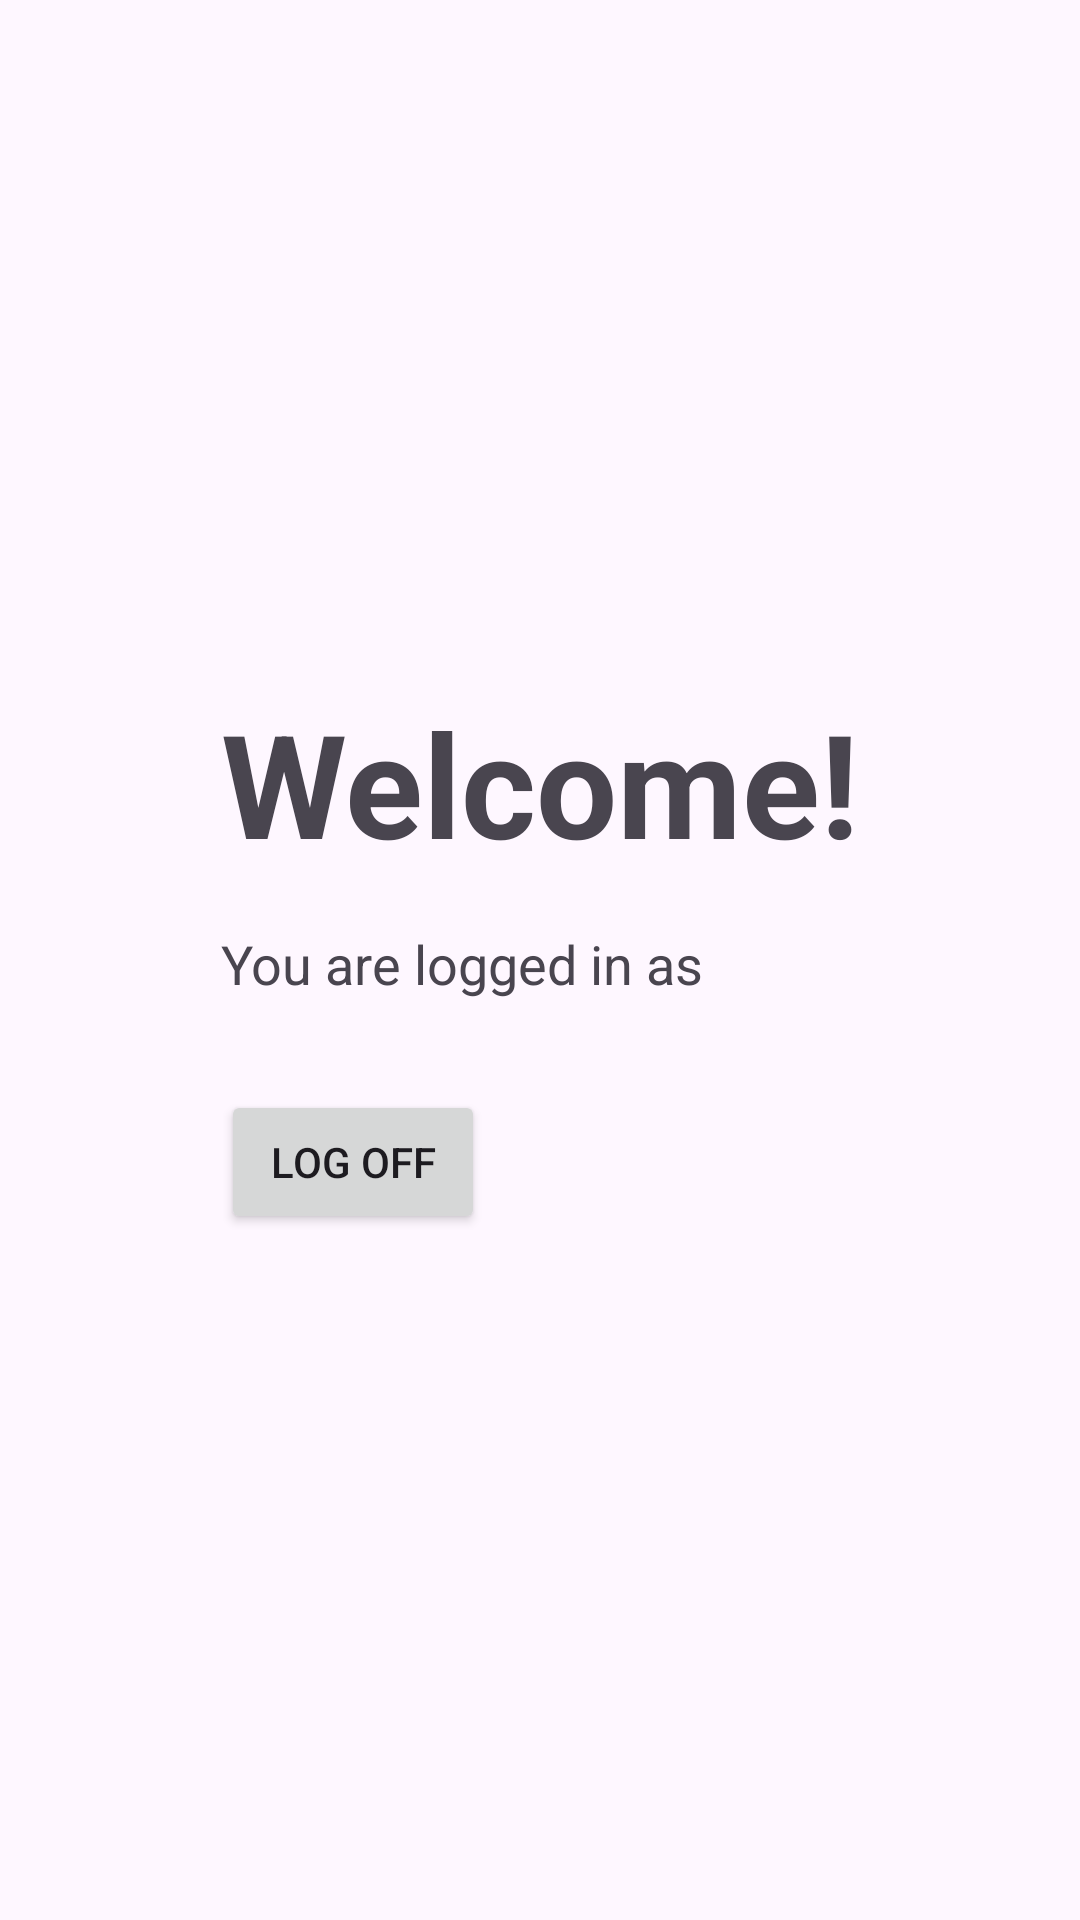

Produce the Android XML layout that renders to this screen, including the resource entries it uses.
<!-- AndroidManifest.xml: application theme Theme.Tutron -->
<!-- res/layout/activity_welcome.xml -->
<?xml version="1.0" encoding="utf-8"?>
<RelativeLayout xmlns:android="http://schemas.android.com/apk/res/android"
    android:layout_width="match_parent"
    android:layout_height="match_parent"
    android:gravity="center"
    android:padding="16dp">

    <TextView
        android:id="@+id/welcomeText"
        android:layout_width="wrap_content"
        android:layout_height="wrap_content"
        android:textStyle="bold"
        android:textSize="48sp"
        android:text="@string/welcome"/>

    <TextView
        android:id="@+id/roleIdentifierText"
        android:layout_width="wrap_content"
        android:layout_height="wrap_content"
        android:layout_below="@id/welcomeText"
        android:layout_marginTop="16dp"
        android:textSize="18sp"
        android:text="@string/you_are_logged_in_as"/>

    <Button
        android:id="@+id/btnLogOff"
        android:layout_width="wrap_content"
        android:layout_height="wrap_content"
        android:layout_below="@id/roleIdentifierText"
        android:layout_marginTop="30dp"
        android:text="@string/log_off" />

</RelativeLayout>
<!-- resources referenced by this layout -->
<resources>
  <string name="log_off">Log off</string>
  <string name="welcome">Welcome!</string>
  <string name="you_are_logged_in_as">You are logged in as</string>
  <style name="Theme.Tutron" parent="Base.Theme.Tutron" />
  <style name="Base.Theme.Tutron" parent="Theme.Material3.DayNight.NoActionBar">
          
          
      </style>
</resources>
